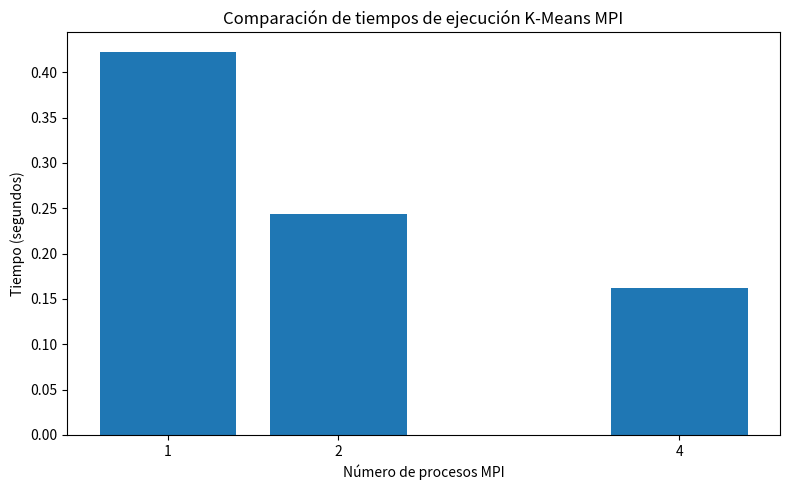

Write Python code to recreate this figure.
import matplotlib.pyplot as plt

procesos = [1, 2, 4]
tiempos = [0.4228, 0.2434, 0.1616]

plt.figure(figsize=(8, 5))

plt.bar(procesos, tiempos)

plt.title("Comparación de tiempos de ejecución K-Means MPI")
plt.xlabel("Número de procesos MPI")
plt.ylabel("Tiempo (segundos)")
plt.xticks(procesos)

plt.tight_layout()
plt.savefig("grafica_tiempos.png", dpi=300)

plt.show()
